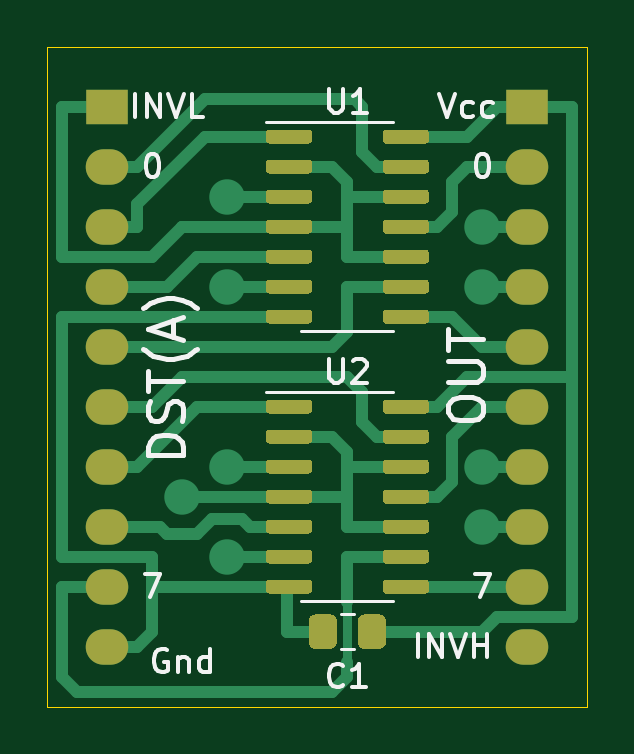
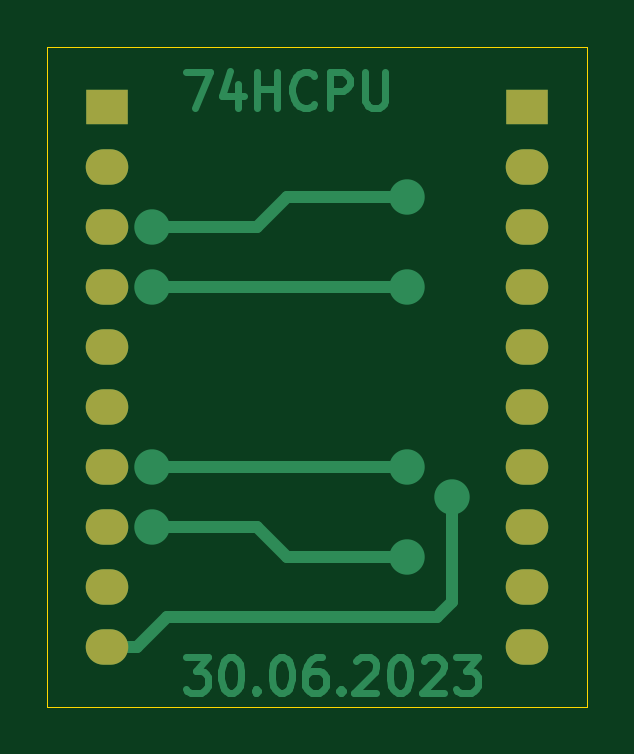
Circuit board: 6 layer files. Board 22.9 x 27.9 mm.
- bottom_copper: INV-B_Cu.gbr (6857 bytes)
- bottom_mask: INV-B_Mask.gbr (1045 bytes)
- outline: INV-Edge_Cuts.gbr (668 bytes)
- top_copper: INV-F_Cu.gbr (19922 bytes)
- top_mask: INV-F_Mask.gbr (10751 bytes)
- top_silk: INV-F_SilkS.gbr (8017 bytes)

=== bottom_copper: INV-B_Cu.gbr (6857 bytes, source omitted) ===
=== bottom_mask: INV-B_Mask.gbr ===
G04 #@! TF.GenerationSoftware,KiCad,Pcbnew,(5.1.8)-1*
G04 #@! TF.CreationDate,2023-07-12T22:59:16+03:00*
G04 #@! TF.ProjectId,INV,494e562e-6b69-4636-9164-5f7063625858,rev?*
G04 #@! TF.SameCoordinates,PX48ab840PY2455c20*
G04 #@! TF.FileFunction,Soldermask,Bot*
G04 #@! TF.FilePolarity,Negative*
%FSLAX46Y46*%
G04 Gerber Fmt 4.6, Leading zero omitted, Abs format (unit mm)*
G04 Created by KiCad (PCBNEW (5.1.8)-1) date 2023-07-12 22:59:16*
%MOMM*%
%LPD*%
G01*
G04 APERTURE LIST*
%ADD10O,1.800000X1.500000*%
%ADD11R,1.800000X1.500000*%
G04 APERTURE END LIST*
D10*
X20320000Y-25400000D03*
X20320000Y-22860000D03*
X20320000Y-20320000D03*
X20320000Y-17780000D03*
X20320000Y-15240000D03*
X20320000Y-12700000D03*
X20320000Y-10160000D03*
X20320000Y-7620000D03*
X20320000Y-5080000D03*
D11*
X20320000Y-2540000D03*
D10*
X2540000Y-25400000D03*
X2540000Y-22860000D03*
X2540000Y-20320000D03*
X2540000Y-17780000D03*
X2540000Y-15240000D03*
X2540000Y-12700000D03*
X2540000Y-10160000D03*
X2540000Y-7620000D03*
X2540000Y-5080000D03*
D11*
X2540000Y-2540000D03*
M02*

=== outline: INV-Edge_Cuts.gbr ===
G04 #@! TF.GenerationSoftware,KiCad,Pcbnew,(5.1.8)-1*
G04 #@! TF.CreationDate,2023-07-12T22:59:16+03:00*
G04 #@! TF.ProjectId,INV,494e562e-6b69-4636-9164-5f7063625858,rev?*
G04 #@! TF.SameCoordinates,PX48ab840PY2455c20*
G04 #@! TF.FileFunction,Profile,NP*
%FSLAX46Y46*%
G04 Gerber Fmt 4.6, Leading zero omitted, Abs format (unit mm)*
G04 Created by KiCad (PCBNEW (5.1.8)-1) date 2023-07-12 22:59:16*
%MOMM*%
%LPD*%
G01*
G04 APERTURE LIST*
G04 #@! TA.AperFunction,Profile*
%ADD10C,0.050000*%
G04 #@! TD*
G04 APERTURE END LIST*
D10*
X0Y0D02*
X0Y-27940000D01*
X22860000Y0D02*
X0Y0D01*
X22860000Y-27940000D02*
X22860000Y0D01*
X0Y-27940000D02*
X22860000Y-27940000D01*
M02*

=== top_copper: INV-F_Cu.gbr (19922 bytes, source omitted) ===
=== top_mask: INV-F_Mask.gbr (10751 bytes, source omitted) ===
=== top_silk: INV-F_SilkS.gbr (8017 bytes, source omitted) ===
